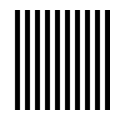

Recreate this plot in Python.
import numpy as np
import matplotlib.pyplot as plt

#------------------------------------------------------------------------

'''
def rotate_point(center, point, angle):
    """Rotate point around center by angle
    Args:
        center: 
            Center point (tuple, [x,y])
        point: 
            Point to be rotated (tuple, [x,y])
        angle: 
            Angle in radians to rotate by
    Returns:
        New coordinates for the point
    """
    angle = np.radians(angle)
    temp_point = [point[0]-center[0] , point[1]-center[1]]
    temp_point = ( -temp_point[0]*np.cos(angle)+temp_point[1]*np.sin(angle) , temp_point[0]*np.sin(angle)-temp_point[1]*np.cos(angle))
    temp_point = [temp_point[0]+center[0] , temp_point[1]+center[1]]
    return temp_point
'''
'''
-here should also be a function randomly moving the image and then creating all the frames in a folder
-for moving images in one direction: get input rate and then reset offset + loop
'''


#------------------------------------------------------------------------

stripe_width = 15
gap = 15
offset = 15
image_size = 300

canvas = np.zeros((image_size, image_size))
current_col = 0
while current_col < image_size:
    if current_col + stripe_width + gap <= image_size-1:
        canvas[:, current_col:current_col+stripe_width] = 1
        current_col += stripe_width + gap
    elif current_col + stripe_width <= image_size-1:
        canvas[:, current_col:current_col+stripe_width] = 1
        current_col = image_size
    else:
        canvas[:, current_col:] = 1
        current_col = image_size

#plt.imshow(canvas, cmap='gray')
fig = plt.figure()
fig.set_size_inches(1, 1)
ax = plt.Axes(fig, [0., 0., 1., 1.])
ax.set_axis_off()
fig.add_axes(ax)
ax.imshow(canvas, cmap='gray')
plt.savefig("test2.png",  dpi = 300)

plt.show()
